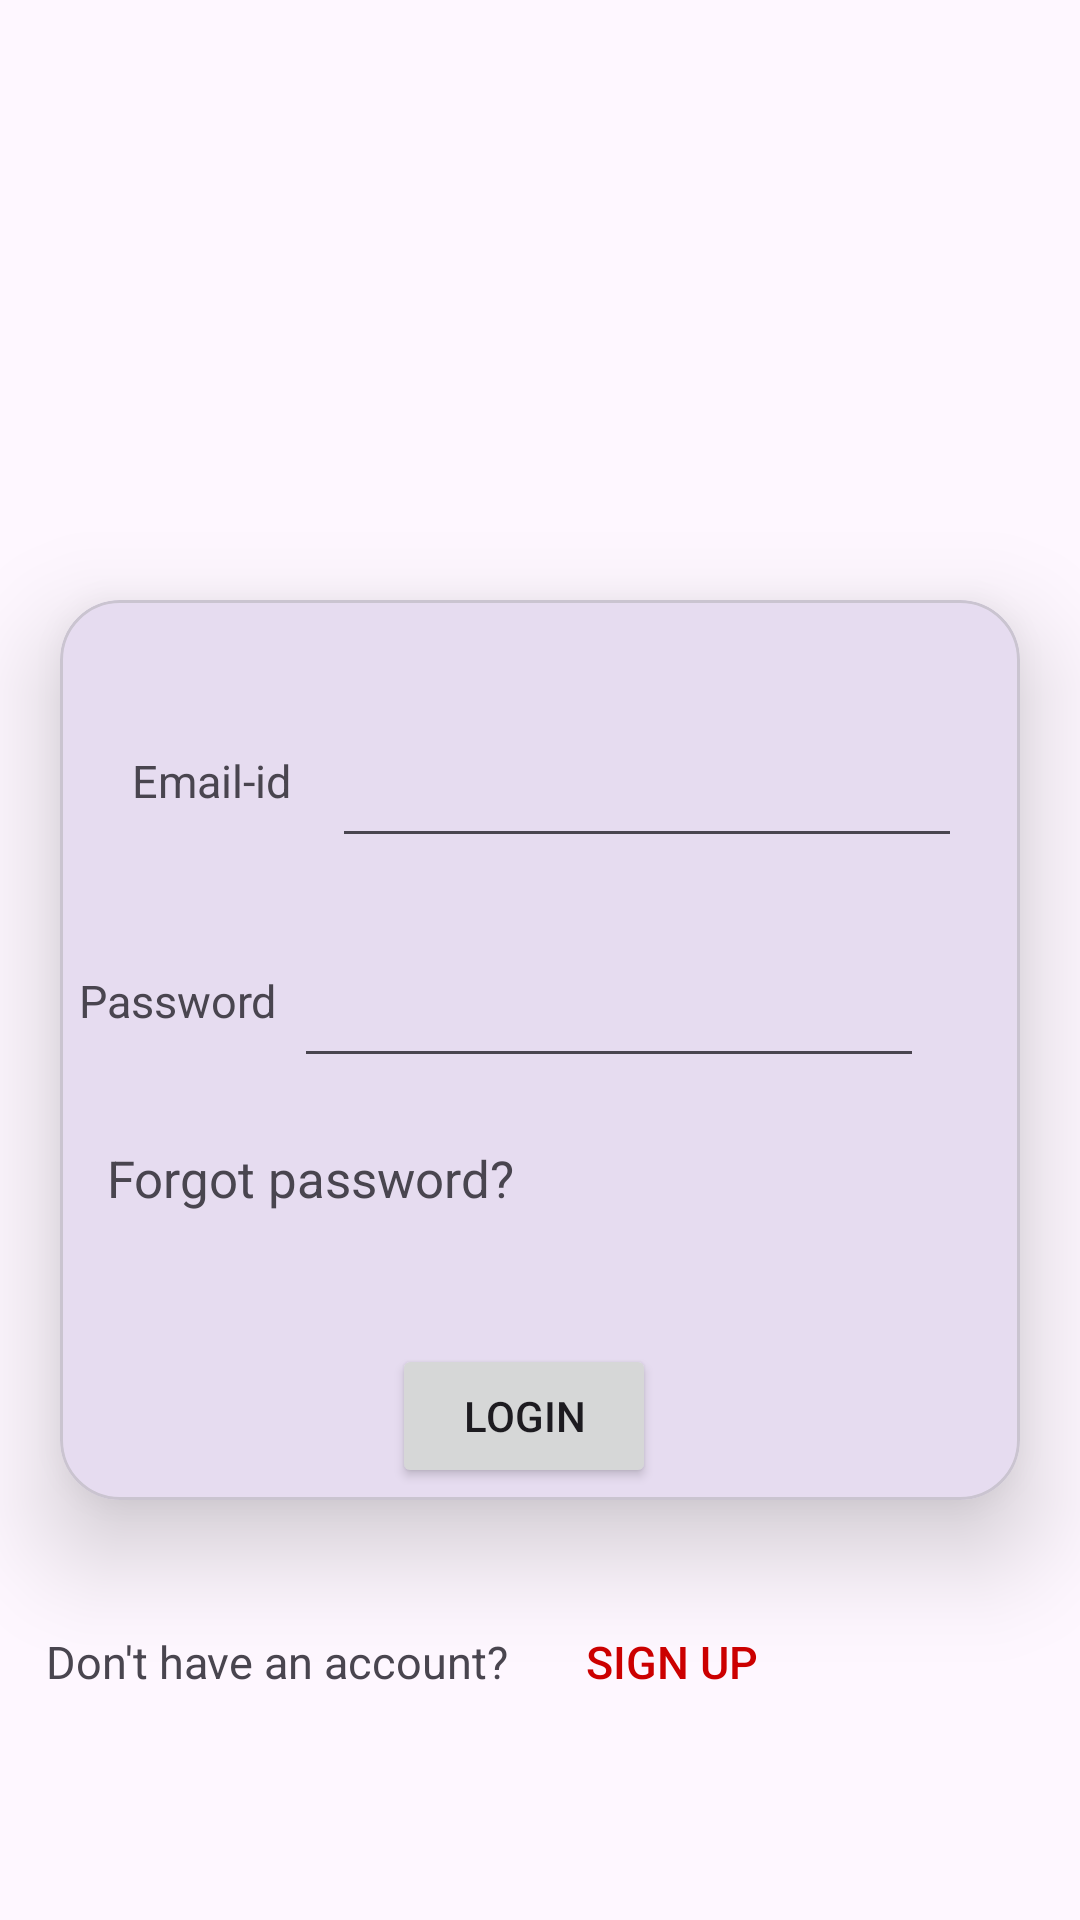

Here is an Android app screen rendered from its layout file. Give the layout XML and the strings, colors and styles it references.
<!-- AndroidManifest.xml: application theme Theme.MAD_practical4_21012021006 -->
<!-- res/layout/activity_login.xml -->
<?xml version="1.0" encoding="utf-8"?>
<androidx.constraintlayout.widget.ConstraintLayout
    xmlns:android="http://schemas.android.com/apk/res/android"
    xmlns:app="http://schemas.android.com/apk/res-auto"
    xmlns:tools="http://schemas.android.com/tools"
    android:layout_width="match_parent"
    android:layout_height="match_parent"
    tools:context=".login">
    <ImageView
        android:id="@+id/imageView2"
        android:layout_width="match_parent"
        android:layout_height="200dp"
        app:layout_constraintStart_toStartOf="parent"
        app:layout_constraintTop_toTopOf="parent"
        app:srcCompat="@drawable/guni_pink_logo" />
    <com.google.android.material.card.MaterialCardView
        android:id="@+id/materialCardView"
        android:layout_width="match_parent"
        android:layout_height="300dp"
        android:layout_marginHorizontal="20dp"
        app:cardCornerRadius="20dp"
        app:cardElevation="20dp"
        app:layout_constraintStart_toStartOf="parent"
        app:layout_constraintTop_toBottomOf="@id/imageView2">
        <androidx.constraintlayout.widget.ConstraintLayout
            android:layout_width="match_parent"
            android:layout_height="match_parent">
            <TextView
                android:id="@+id/textView2"
                android:layout_width="wrap_content"
                android:layout_height="wrap_content"
                android:layout_marginStart="20dp"
                android:layout_marginTop="24dp"
                android:text="Email-id"
                android:textSize="15sp"
                app:layout_constraintBottom_toTopOf="@+id/textView3"
                app:layout_constraintEnd_toStartOf="@+id/editTextTextEmailAddress"
                app:layout_constraintHorizontal_bias="0.222"
                app:layout_constraintStart_toStartOf="parent"
                app:layout_constraintTop_toTopOf="parent"
                app:layout_constraintVertical_bias="0.329" />
            <TextView
                android:id="@+id/textView3"
                android:layout_width="wrap_content"
                android:layout_height="wrap_content"
                android:text="Password"
                android:textSize="15sp"
                app:layout_constraintBaseline_toBaselineOf="@+id/editTextText3"
                app:layout_constraintEnd_toStartOf="@+id/editTextText3"
                app:layout_constraintHorizontal_bias="0.531"
                app:layout_constraintStart_toStartOf="parent" />
            <EditText
                android:id="@+id/editTextText3"
                android:layout_width="wrap_content"
                android:layout_height="wrap_content"
                android:layout_marginTop="13dp"
                android:layout_marginEnd="32dp"
                android:layout_marginBottom="16dp"
                android:ems="10"
                android:inputType="text"
                android:padding="15dp"
                android:text=""
                app:layout_constraintBottom_toTopOf="@+id/textView4"
                app:layout_constraintEnd_toEndOf="parent"
                app:layout_constraintTop_toBottomOf="@+id/editTextTextEmailAddress" />
            <TextView
                android:id="@+id/textView4"
                android:layout_width="wrap_content"
                android:layout_height="wrap_content"
                android:layout_marginBottom="96dp"
                android:text="Forgot password?"
                android:textSize="17sp"
                app:layout_constraintBottom_toBottomOf="parent"
                app:layout_constraintEnd_toEndOf="parent"
                app:layout_constraintHorizontal_bias="0.085"
                app:layout_constraintStart_toStartOf="parent"
                app:layout_constraintTop_toBottomOf="@+id/textView3"
                app:layout_constraintVertical_bias="1.0" />
            <Button
                android:id="@+id/button"
                android:layout_width="wrap_content"
                android:layout_height="wrap_content"
                android:text="Login"
                app:layout_constraintBottom_toBottomOf="parent"
                app:layout_constraintEnd_toEndOf="parent"
                app:layout_constraintHorizontal_bias="0.477"
                app:layout_constraintStart_toStartOf="parent"
                app:layout_constraintTop_toBottomOf="@+id/textView4"
                app:layout_constraintVertical_bias="0.916" />
            <EditText
                android:id="@+id/editTextTextEmailAddress"
                android:layout_width="wrap_content"
                android:layout_height="wrap_content"
                android:ems="10"
                android:inputType="textEmailAddress"
                android:padding="15dp"
                app:layout_constraintBaseline_toBaselineOf="@+id/textView2"
                app:layout_constraintEnd_toEndOf="parent"
                app:layout_constraintHorizontal_bias="0.491"
                app:layout_constraintStart_toEndOf="@+id/textView3" />
        </androidx.constraintlayout.widget.ConstraintLayout>
    </com.google.android.material.card.MaterialCardView>
    <TextView
        android:id="@+id/textView5"
        android:layout_width="wrap_content"
        android:layout_height="wrap_content"
        android:text="Don't have an account?"
        android:textSize="15dp"
        app:layout_constraintBaseline_toBaselineOf="@+id/button2"
        app:layout_constraintEnd_toStartOf="@+id/button2"
        app:layout_constraintHorizontal_bias="0.591"
        app:layout_constraintStart_toStartOf="parent" />
    <Button
        android:id="@+id/button2"
        android:layout_width="wrap_content"
        android:layout_height="wrap_content"
        android:layout_marginTop="27dp"
        android:layout_marginEnd="92dp"
        android:background="#00ffffff"
        android:text="sign Up"
        android:textColor="@android:color/holo_red_dark"
        android:textSize="15dp"
        app:layout_constraintBottom_toBottomOf="parent"
        app:layout_constraintEnd_toEndOf="parent"
        app:layout_constraintTop_toBottomOf="@+id/materialCardView"
        app:layout_constraintVertical_bias="0.046" />
</androidx.constraintlayout.widget.ConstraintLayout>
<!-- resources referenced by this layout -->
<resources>
  <style name="Theme.MAD_practical4_21012021006" parent="Base.Theme.MAD_practical4_21012021006" />
  <style name="Base.Theme.MAD_practical4_21012021006" parent="Theme.Material3.DayNight.NoActionBar">
          
          
      </style>
</resources>
